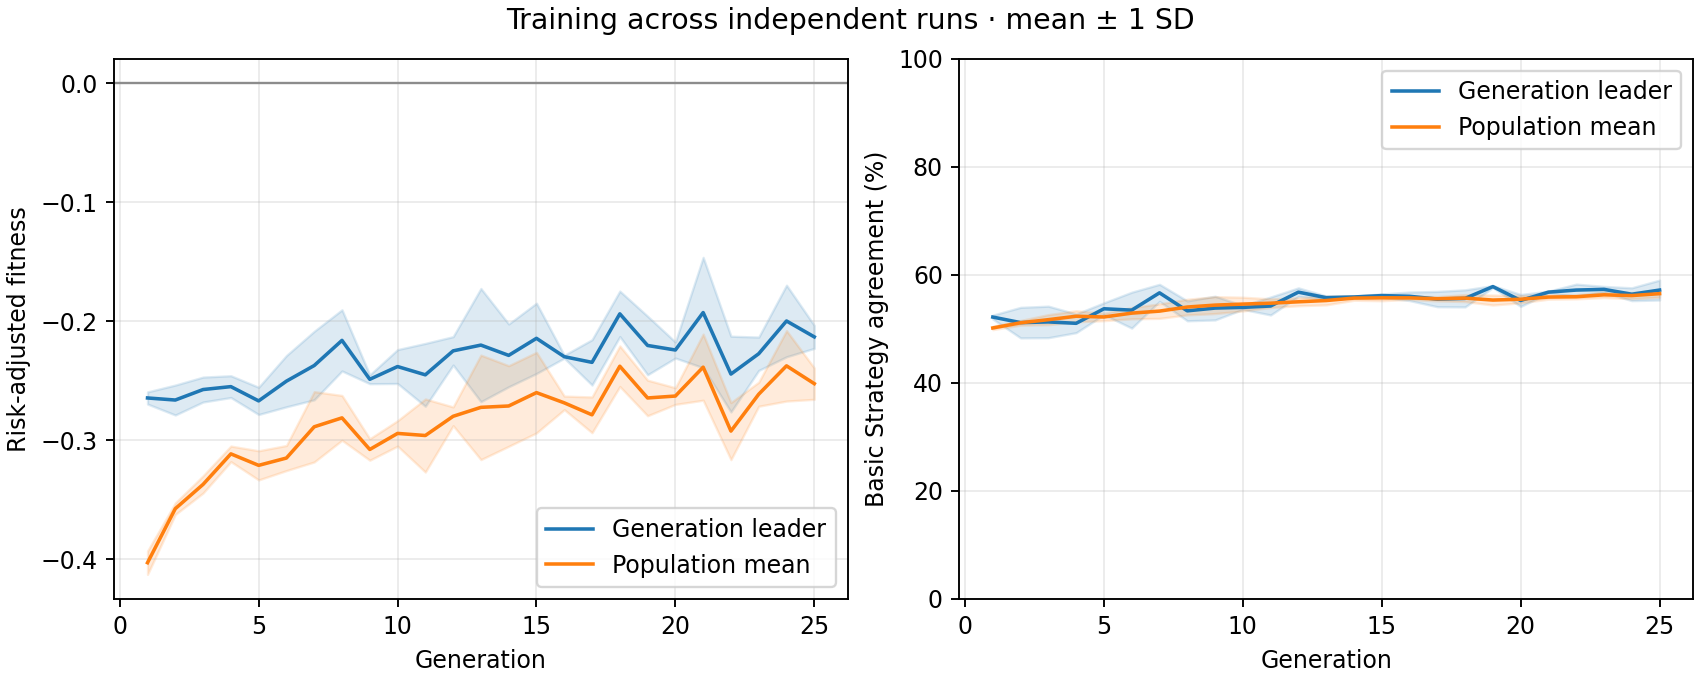

Data behind this chart, as committed beside it:
generation, best_fitness_mean, best_fitness_sd, average_fitness_mean, average_fitness_sd, best_match_pct_mean, best_match_pct_sd, population_match_pct_mean, population_match_pct_sd
1, -0.2646, 0.005098, -0.4031, 0.009828, 52.18, 0.3626, 50.16, 0.3137
2, -0.2663, 0.01259, -0.3576, 0.004899, 51.15, 2.826, 51.12, 0.4333
3, -0.2575, 0.01048, -0.3372, 0.007249, 51.28, 2.918, 51.7, 0.9356
4, -0.255, 0.009158, -0.3116, 0.00655, 51.03, 1.73, 52.33, 1.015
5, -0.267, 0.01145, -0.3212, 0.01226, 53.72, 1.103, 52.2, 0.6815
6, -0.2504, 0.02156, -0.3151, 0.01055, 53.46, 3.323, 52.91, 1.049
7, -0.2373, 0.0288, -0.2888, 0.02957, 56.67, 1.581, 53.28, 1.342
8, -0.2161, 0.02571, -0.2813, 0.01884, 53.33, 1.84, 54.04, 1.444
9, -0.2489, 0.003697, -0.3079, 0.009033, 53.85, 2.198, 54.39, 1.564
10, -0.2381, 0.01425, -0.2944, 0.01068, 53.97, 0.3626, 54.58, 1.274
11, -0.2451, 0.02643, -0.2961, 0.03072, 54.23, 1.662, 54.75, 0.7961
12, -0.225, 0.01195, -0.28, 0.007877, 56.79, 0.7903, 55.01, 0.7284
13, -0.2201, 0.04759, -0.2725, 0.04393, 55.77, 0.314, 55.24, 0.8013
14, -0.2287, 0.0264, -0.2713, 0.03389, 55.9, 0.1813, 55.69, 0.4007
15, -0.2144, 0.02957, -0.2601, 0.03387, 56.15, 0.314, 55.74, 0.5363
16, -0.2298, 0.001214, -0.2687, 0.005694, 56.03, 0.7903, 55.74, 0.2868
17, -0.2346, 0.01905, -0.2787, 0.01503, 55.51, 1.416, 55.57, 0.3885
18, -0.1938, 0.01912, -0.2379, 0.01704, 55.64, 1.581, 55.69, 0.646
19, -0.2204, 0.02461, -0.2646, 0.01494, 57.82, 0.1813, 55.33, 0.9213
20, -0.2242, 0.006748, -0.2629, 0.007001, 55.26, 1.103, 55.49, 0.6695
21, -0.1927, 0.0464, -0.2387, 0.0278, 56.79, 0.1813, 55.88, 0.3927
22, -0.2445, 0.03184, -0.2924, 0.02401, 57.18, 1.103, 55.94, 0.3881
23, -0.2274, 0.01401, -0.2614, 0.01011, 57.31, 0.5439, 56.3, 0.5104
24, -0.1998, 0.0301, -0.2376, 0.0296, 56.41, 1.189, 56.16, 0.5722
25, -0.2132, 0.009632, -0.2525, 0.01317, 57.18, 1.84, 56.51, 0.6641
